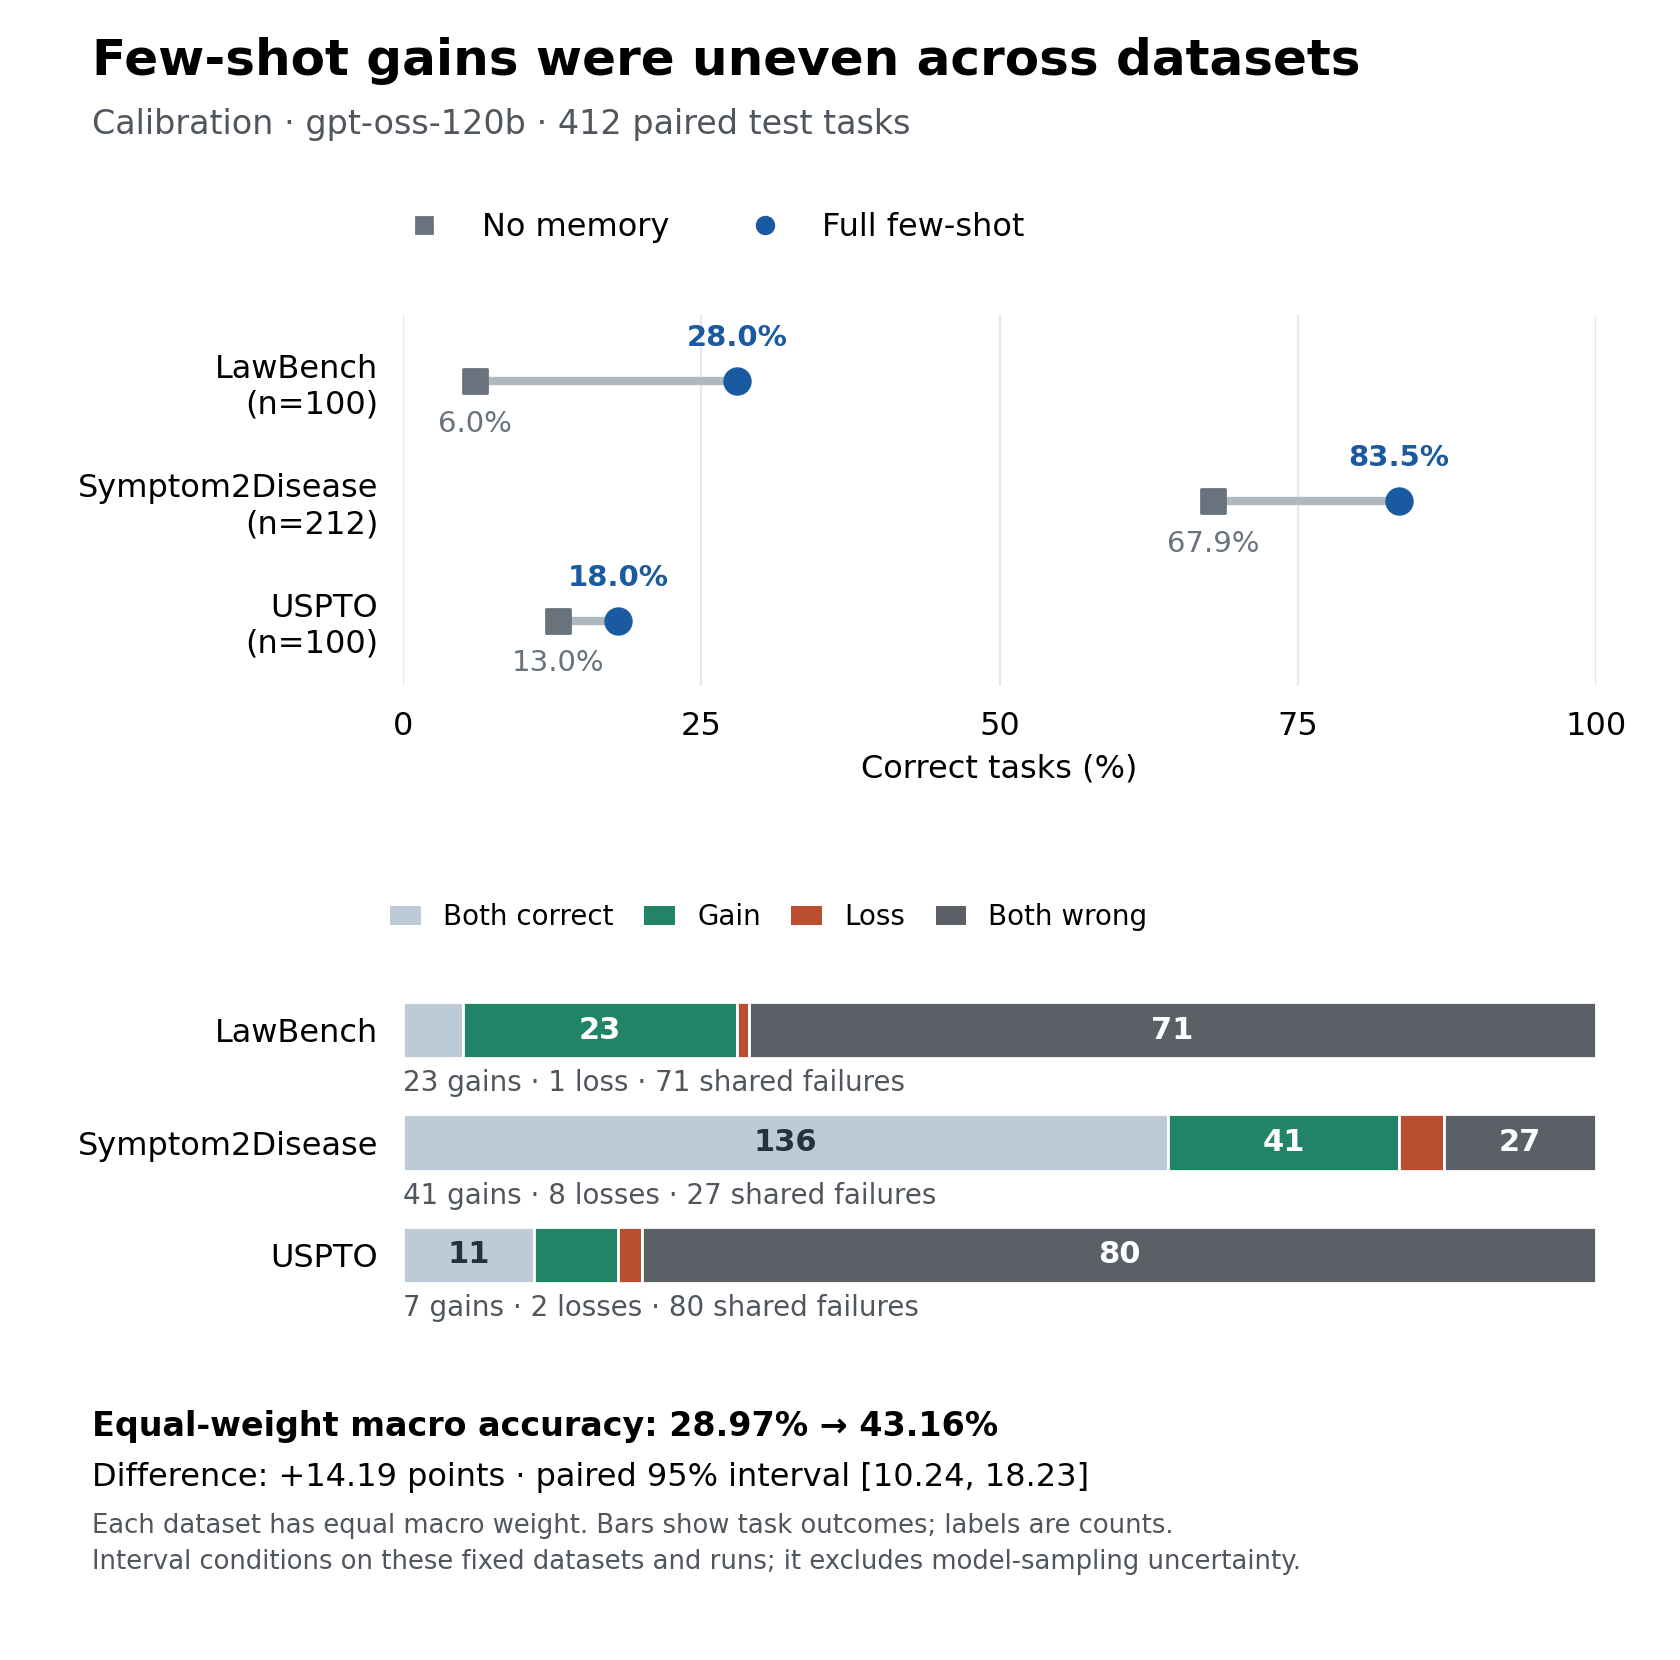

Source data for this figure (header and first rows):
dataset, total, left_correct, right_correct, both_correct, gain, loss, both_wrong, delta
LawBench, 100, 6, 28, 5, 23, 1, 71, 0.22
Symptom2Disease, 212, 144, 177, 136, 41, 8, 27, 0.1557
USPTO, 100, 13, 18, 11, 7, 2, 80, 0.05
